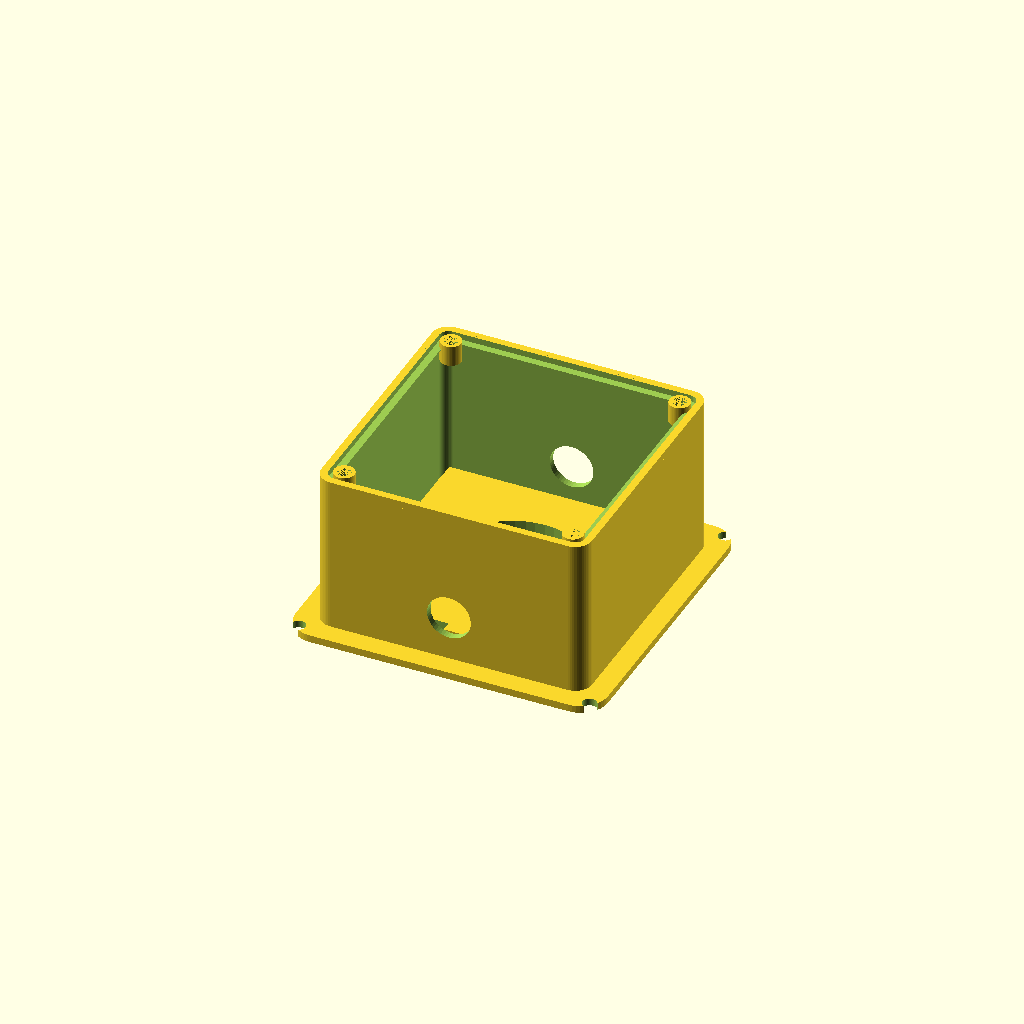
Cell 1: rendered with the file's own defaults.
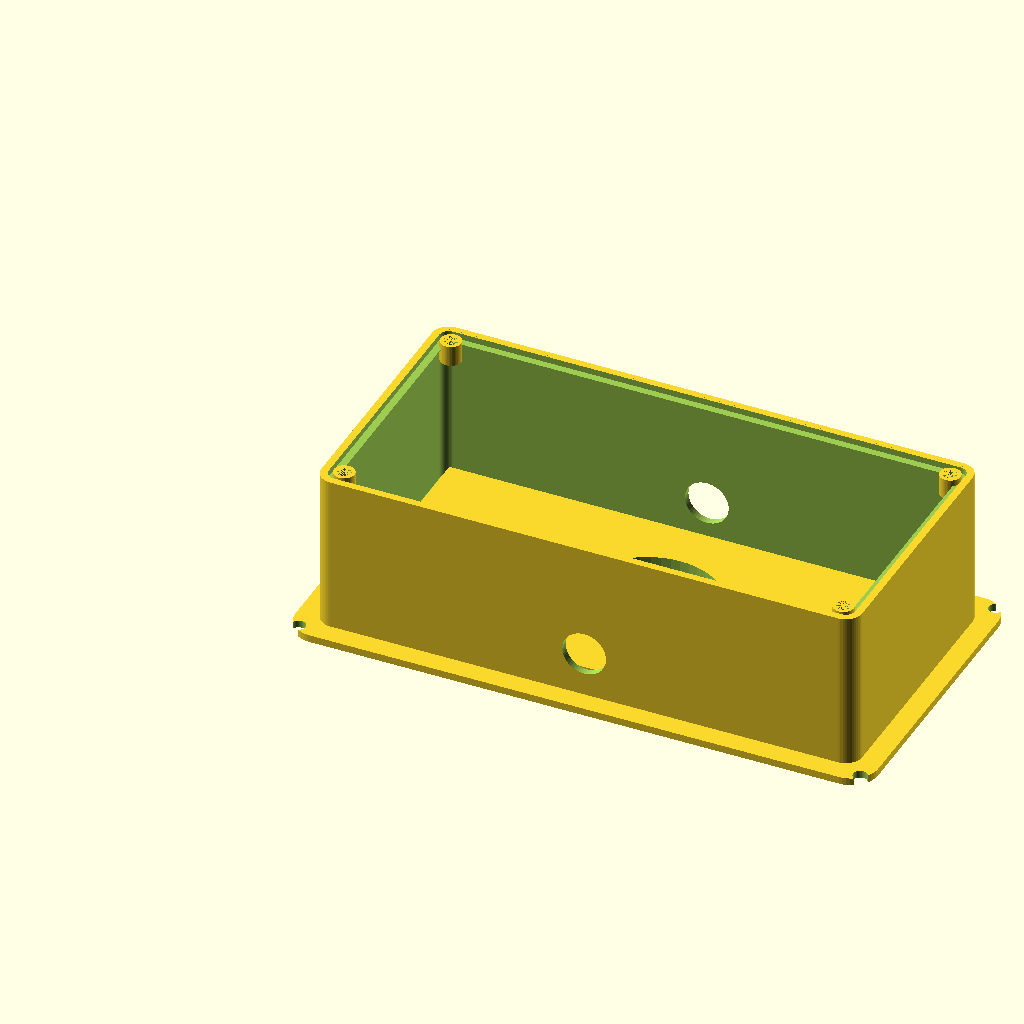
Cell 2: the same model with BOX_L = 260.
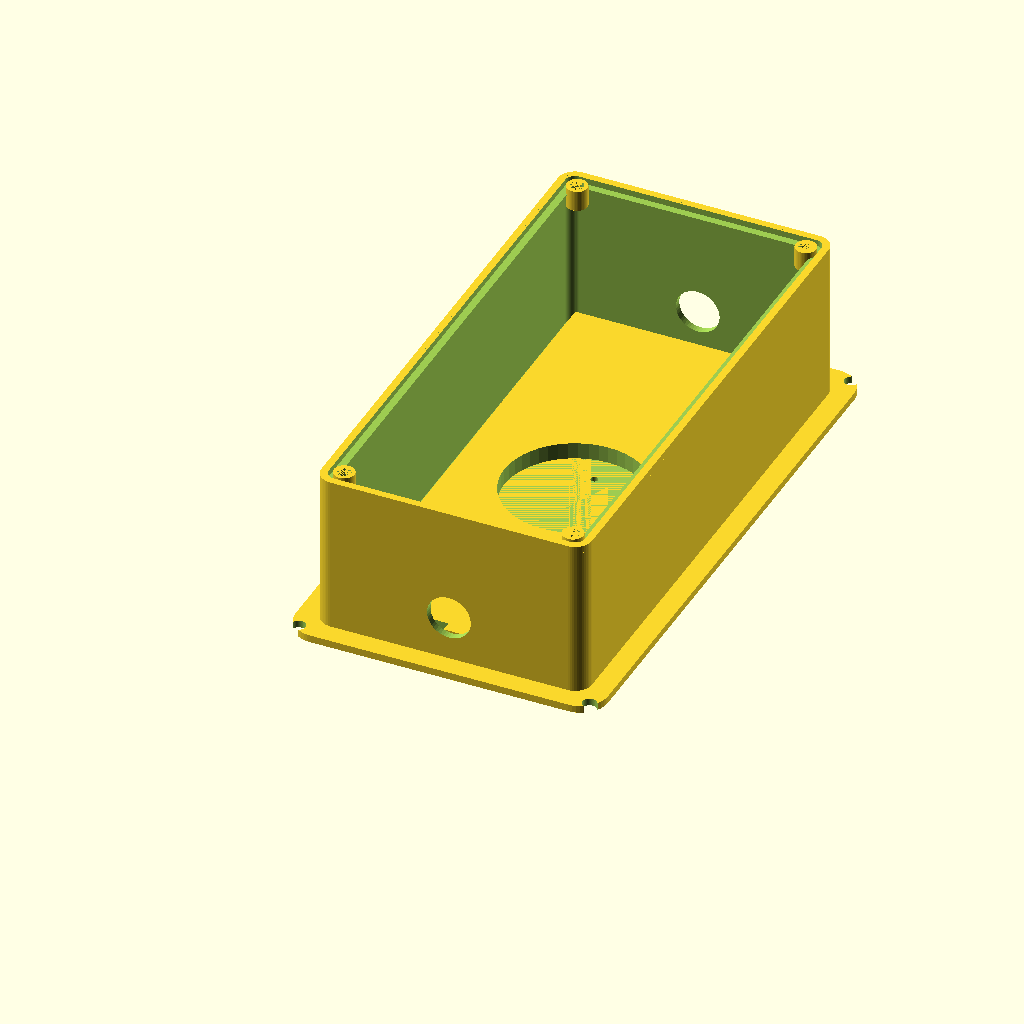
Cell 3: BOX_W = 260 (everything else at default).
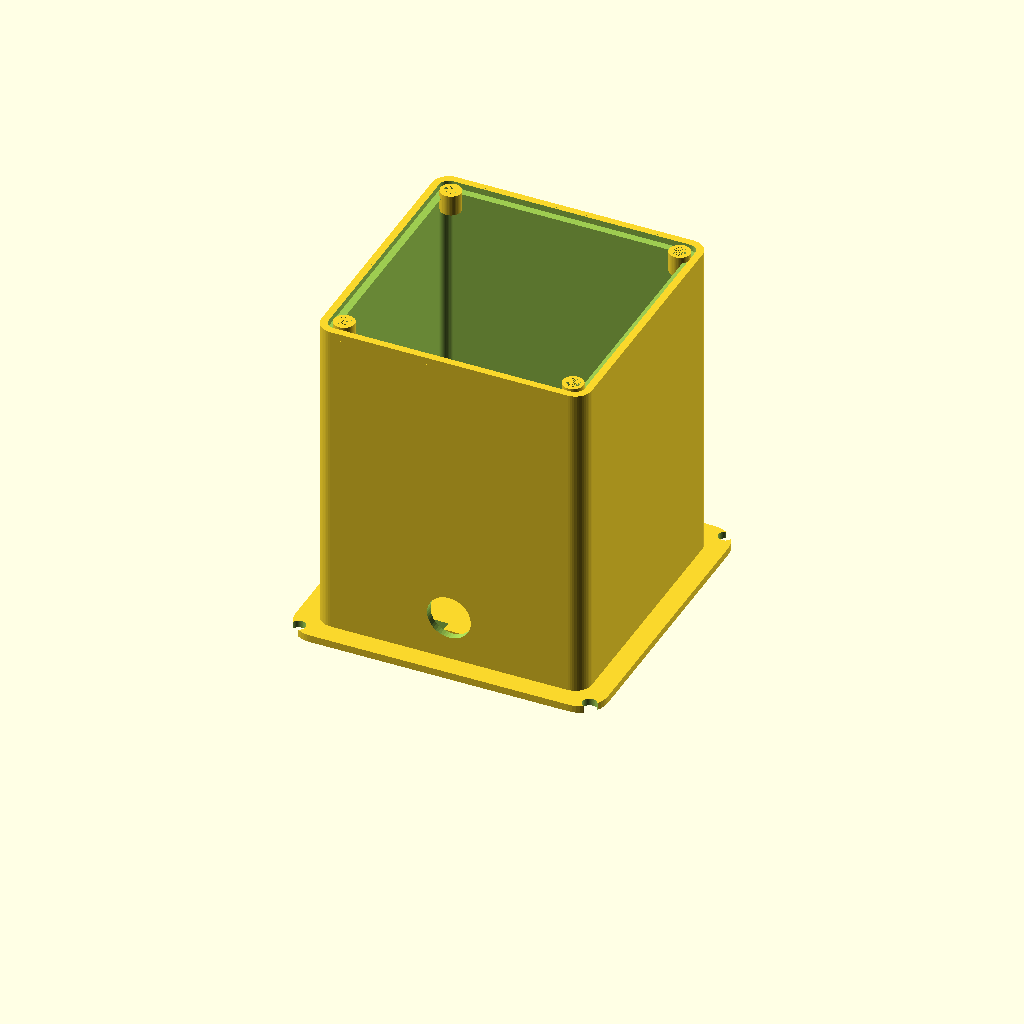
Cell 4: the same model with BOX_H = 160.
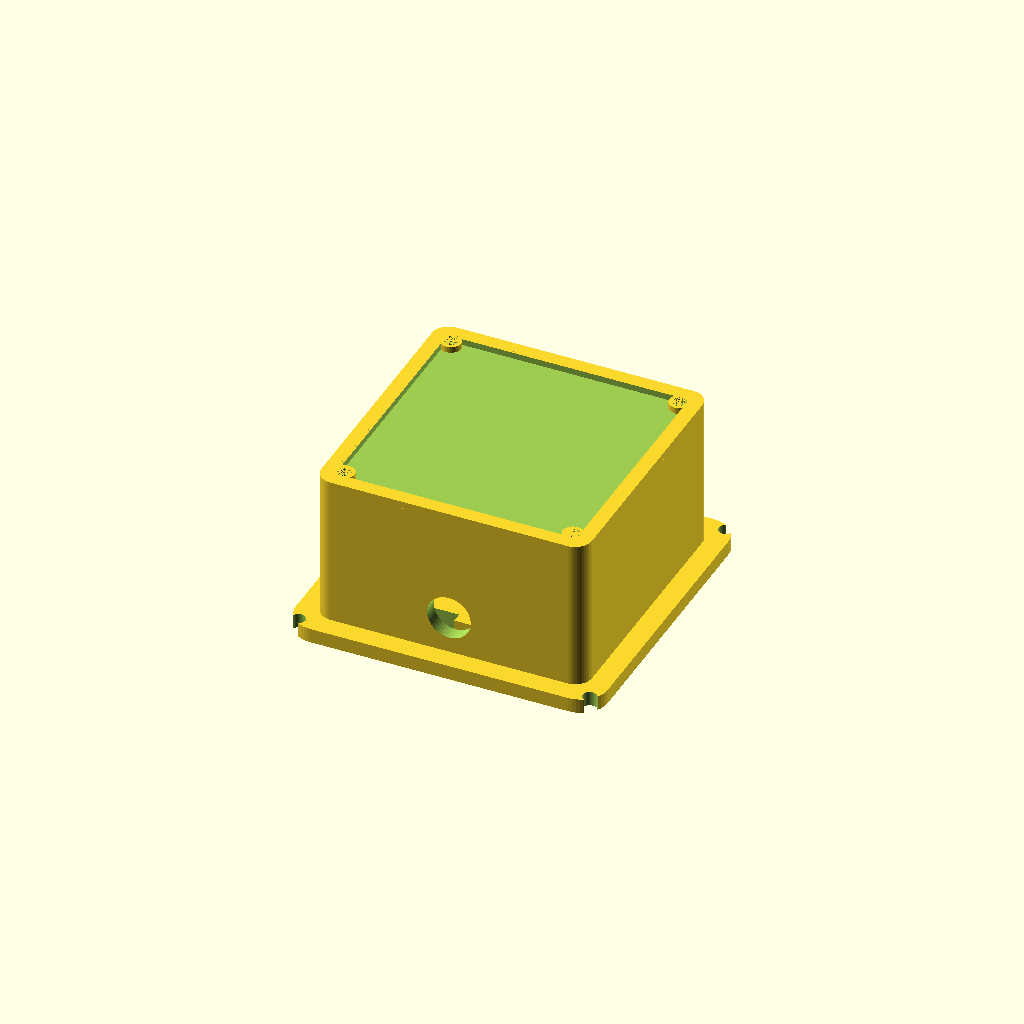
Cell 5: the same model with WALL = 7.
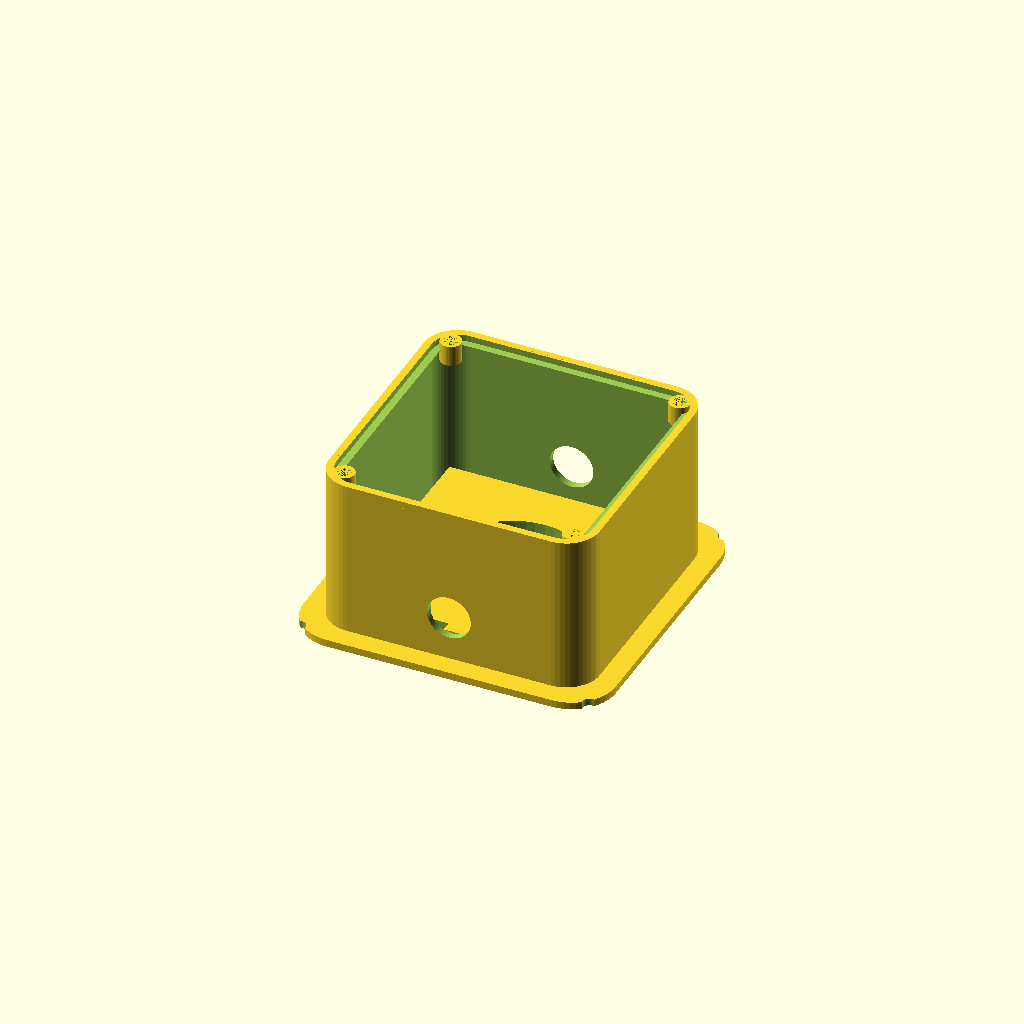
Cell 6: the same model with CORN = 16.
One fixed orthographic camera (rotation 55°, 0°, 25°; colour scheme Cornfield) for every cell.
Source of the model, antenna_gear/common_mode_chokes/openscad/enclosure_choke_hf.scad:
/*
 * enclosure_choke_hf.scad
 * Weatherproof Enclosure for HF Toroidal Common-Mode Choke
 * TM-CMC-001 Rev A
 * Material: ASA (UV-stable, outdoor rated) — NEVER PLA outdoors
 * Print bed: 200 × 200 mm; two parts (body + lid); each fits 200×200
 *
 * Fits:
 *   Single FT-240 core (61mm OD) with 10t RG-8X (total coil ~95mm OD)
 *   Double stacked FT-240 (two cores, same coil OD)
 *   10–12 turns RG-8X (8.4mm cable OD)
 *
 * Outer dimensions: 130 × 130 × 80 mm (body) + 15mm lid = 95mm total
 * Coax entry: two 21mm weatherproof ports (N-connector or UHF SO-239)
 * Mounting: 4× M6 bolts on bottom flange (U-bolt mast clamp OR flat surface)
 * Drain: 3mm drain hole at bottom of body
 * Seal: silicone bead in lid groove + 3mm O-ring compressed by lid screws
 *
 * Print orientation:
 *   Body: print open-side UP; no support required
 *   Lid:  print face DOWN (flat side down); no support required
 */

$fn = 48;

// ── Parameters ─────────────────────────────────────────────────────────────────
BOX_L  = 130;
BOX_W  = 130;
BOX_H  = 80;
WALL   = 3.5;    // thicker wall for UV stability and impact resistance
CORN   = 8.0;
LID_H  = 15;

COAX_PORT_D   = 21.0;  // clearance for UHF SO-239 panel mount (20.8mm hex)
N_PORT_D      = 22.5;  // clearance for N-connector panel flange (22.4mm)
PORT_OFFSET_Z = 25;    // height of port centers above box floor

D_M4    = 4.5;   // M4 clearance
D_M4_HS = 6.5;   // M4 heat-set insert bore
D_M6    = 6.8;   // M6 clearance (mounting bolts)
D_DRAIN = 3.5;   // drain hole

ORING_D = 122;   // O-ring groove center diameter
ORING_W = 3.5;   // O-ring cross-section × 1.2 (compressed)
ORING_H = 2.5;   // groove depth

// ── Utilities ──────────────────────────────────────────────────────────────────
module rounded_box(l, w, h, r, fn=48) {
    hull() for (x=[r, l-r]) for (y=[r, w-r])
        translate([x, y, 0]) cylinder(r=r, h=h, $fn=fn);
}

module rounded_shell(l, w, h, r, wall) {
    difference() {
        rounded_box(l, w, h, r);
        translate([wall, wall, wall])
            rounded_box(l-2*wall, w-2*wall, h-wall+0.1, r-wall);
    }
}

// ── Body ───────────────────────────────────────────────────────────────────────
module choke_body() {
    difference() {
        union() {
            // Main box shell
            rounded_shell(BOX_L, BOX_W, BOX_H, CORN, WALL);

            // Mounting flange (bottom, 10mm outboard)
            translate([-10, -10, 0])
                difference() {
                    rounded_box(BOX_L+20, BOX_W+20, WALL, CORN+5);
                    translate([10, 10, -0.1]) rounded_box(BOX_L, BOX_W, WALL+0.2, CORN);
                }

            // Lid seal groove bosses (raised rim at top of box wall)
            translate([0, 0, BOX_H-ORING_H-1])
                difference() {
                    rounded_box(BOX_L, BOX_W, ORING_H+1, CORN);
                    // O-ring groove
                    translate([WALL-1, WALL-1, 0.5])
                        rounded_box(BOX_L-2*WALL+2, BOX_W-2*WALL+2, ORING_H+1, CORN-WALL);
                    // Interior relief
                    translate([WALL+ORING_W, WALL+ORING_W, -0.1])
                        rounded_box(BOX_L-2*(WALL+ORING_W), BOX_W-2*(WALL+ORING_W),
                                    ORING_H+1.5, CORN-WALL-ORING_W);
                }
        }

        // ── Coax ports (sides) ─────────────────────────────────────────────
        // Left side (y=0): IN port
        translate([BOX_L/2, -0.1, PORT_OFFSET_Z])
            rotate([-90, 0, 0])
            cylinder(d=COAX_PORT_D, h=WALL+0.2);

        // Right side (y=BOX_W): OUT port
        translate([BOX_L/2, BOX_W-WALL-0.1, PORT_OFFSET_Z])
            rotate([-90, 0, 0])
            cylinder(d=COAX_PORT_D, h=WALL+0.2);

        // ── Drain hole (bottom center, offset to avoid standoffs) ──────────
        translate([BOX_L/2, BOX_W/2+20, -0.1])
            cylinder(d=D_DRAIN, h=WALL+0.2);

        // ── Lid screw holes (M4, ×4 corners of box top rim) ───────────────
        for (pos=[[10, 10],[10, BOX_W-10],[BOX_L-10, 10],[BOX_L-10, BOX_W-10]])
            translate([pos[0], pos[1], BOX_H-ORING_H-5])
                cylinder(d=D_M4, h=ORING_H+6);

        // ── Mounting flange M6 holes (×4) ─────────────────────────────────
        for (pos=[[-5,-5],[-5, BOX_W+5],[BOX_L+5,-5],[BOX_L+5, BOX_W+5]])
            translate([pos[0], pos[1], -0.1])
                cylinder(d=D_M6, h=WALL+0.2);
    }

    // ── Ferrite core standoff shelf (raised platform for coil to rest on) ──
    // Prevents core-to-floor contact; allows airflow; elevates above drain level
    translate([WALL+5, WALL+5, WALL])
        difference() {
            cube([BOX_L-2*WALL-10, BOX_W-2*WALL-10, 8]);
            // Core through-hole: 68mm dia (FT-240 core OD + 7mm clearance)
            translate([(BOX_L-2*WALL-10)/2, (BOX_W-2*WALL-10)/2, -0.1])
                cylinder(d=68, h=9);
            // Lightening slots (four quadrant cutouts)
            for (a=[0,90,180,270])
                rotate([0,0,a]) translate([10,-5,-0.1]) cube([40,10,9]);
        }

    // ── M4 heat-set boss inserts for lid ──────────────────────────────────
    for (pos=[[10, 10],[10, BOX_W-10],[BOX_L-10, 10],[BOX_L-10, BOX_W-10]])
        translate([pos[0], pos[1], BOX_H-10])
            difference() {
                cylinder(d=10, h=10);
                cylinder(d=D_M4_HS, h=10);
            }
}

// ── Lid ────────────────────────────────────────────────────────────────────────
module choke_lid() {
    difference() {
        union() {
            // Lid plate
            rounded_box(BOX_L, BOX_W, LID_H, CORN);
            // Engagement lip that presses O-ring in body groove
            translate([WALL-0.5, WALL-0.5, -(LID_H*0.4)])
                rounded_box(BOX_L-2*WALL+1, BOX_W-2*WALL+1, LID_H*0.4+1, CORN-WALL);
        }

        // M4 screw clearance holes
        for (pos=[[10, 10],[10, BOX_W-10],[BOX_L-10, 10],[BOX_L-10, BOX_W-10]])
            translate([pos[0], pos[1], -0.1])
                cylinder(d=D_M4, h=LID_H+0.2);

        // M4 countersink (flush head)
        for (pos=[[10, 10],[10, BOX_W-10],[BOX_L-10, 10],[BOX_L-10, BOX_W-10]])
            translate([pos[0], pos[1], LID_H-4])
                cylinder(d1=D_M4, d2=9, h=4.1);

        // Label recess (top of lid, centered)
        translate([BOX_L/2, BOX_W/2, LID_H-0.8])
            hull() for (x=[-40,40]) for (y=[-15,15])
                translate([x,y,0]) cylinder(r=3, h=0.9);

        // Cable tie pass-through slots (×2, for securing coax to lid)
        for (y=[BOX_W/2-20, BOX_W/2+20])
            translate([BOX_L/2-1, y, -0.1])
                cube([2, 8, LID_H+0.2]);
    }
}

// ── Port collar / weatherproof gland (prints in two halves) ───────────────────
module port_gland(coax_d) {
    // Outer gland nut that compresses a rubber seal around the coax
    GLAND_OD = coax_d + 14;
    GLAND_L  = 20;
    difference() {
        cylinder(d=GLAND_OD, h=GLAND_L);
        // Coax bore (slightly oversized for easy threading)
        translate([0, 0, -0.1]) cylinder(d=coax_d+0.6, h=GLAND_L+0.2);
        // Hex flats (spanner wrench, 24mm AF)
        for (a=[0,60,120]) rotate([0,0,a])
            translate([0, GLAND_OD/2-2.5, GLAND_L-6])
                cube([GLAND_OD, 5, 6.1], center=true);
    }
    // Compression cone (inner piece, press-fits gland seal)
    translate([GLAND_OD+5, 0, 0]) {
        difference() {
            cylinder(d1=GLAND_OD, d2=coax_d+4, h=10);
            translate([0,0,-0.1]) cylinder(d=coax_d+0.6, h=10.2);
        }
    }
}

// ── U-bolt mounting saddle (for 1.5" to 2" mast) ─────────────────────────────
module mast_saddle(mast_d=50) {
    SADDLE_W = 70;  SADDLE_H = 20;  SADDLE_T = 8;
    BOLT_PITCH = 50;
    difference() {
        cube([SADDLE_W, mast_d/2+SADDLE_T, SADDLE_H]);
        // Mast radius cutout
        translate([SADDLE_W/2, mast_d/2+SADDLE_T+0.1, SADDLE_H/2])
            rotate([90,0,0]) cylinder(d=mast_d, h=mast_d/2+SADDLE_T+0.2);
        // M6 U-bolt holes
        for (x=[(SADDLE_W-BOLT_PITCH)/2, (SADDLE_W+BOLT_PITCH)/2])
            translate([x, -0.1, SADDLE_H/2])
                rotate([-90,0,0]) cylinder(d=D_M6, h=SADDLE_T+0.2);
    }
}

// ── Render ─────────────────────────────────────────────────────────────────────
choke_body();
// translate([0, BOX_W+20, LID_H]) rotate([180,0,0]) choke_lid();
// translate([BOX_L+20, 0, 0]) port_gland(COAX_PORT_D);
// translate([BOX_L+20, 50, 0]) mast_saddle(50);
Parameter table extracted from the source (name, type, default, range or options):
BOX_L: number, default 130
BOX_W: number, default 130
BOX_H: number, default 80
WALL: number, default 3.5
CORN: number, default 8
LID_H: number, default 15
COAX_PORT_D: number, default 21
N_PORT_D: number, default 22.5
PORT_OFFSET_Z: number, default 25
D_M4: number, default 4.5
D_M4_HS: number, default 6.5
D_M6: number, default 6.8
D_DRAIN: number, default 3.5
ORING_D: number, default 122
ORING_W: number, default 3.5
ORING_H: number, default 2.5
